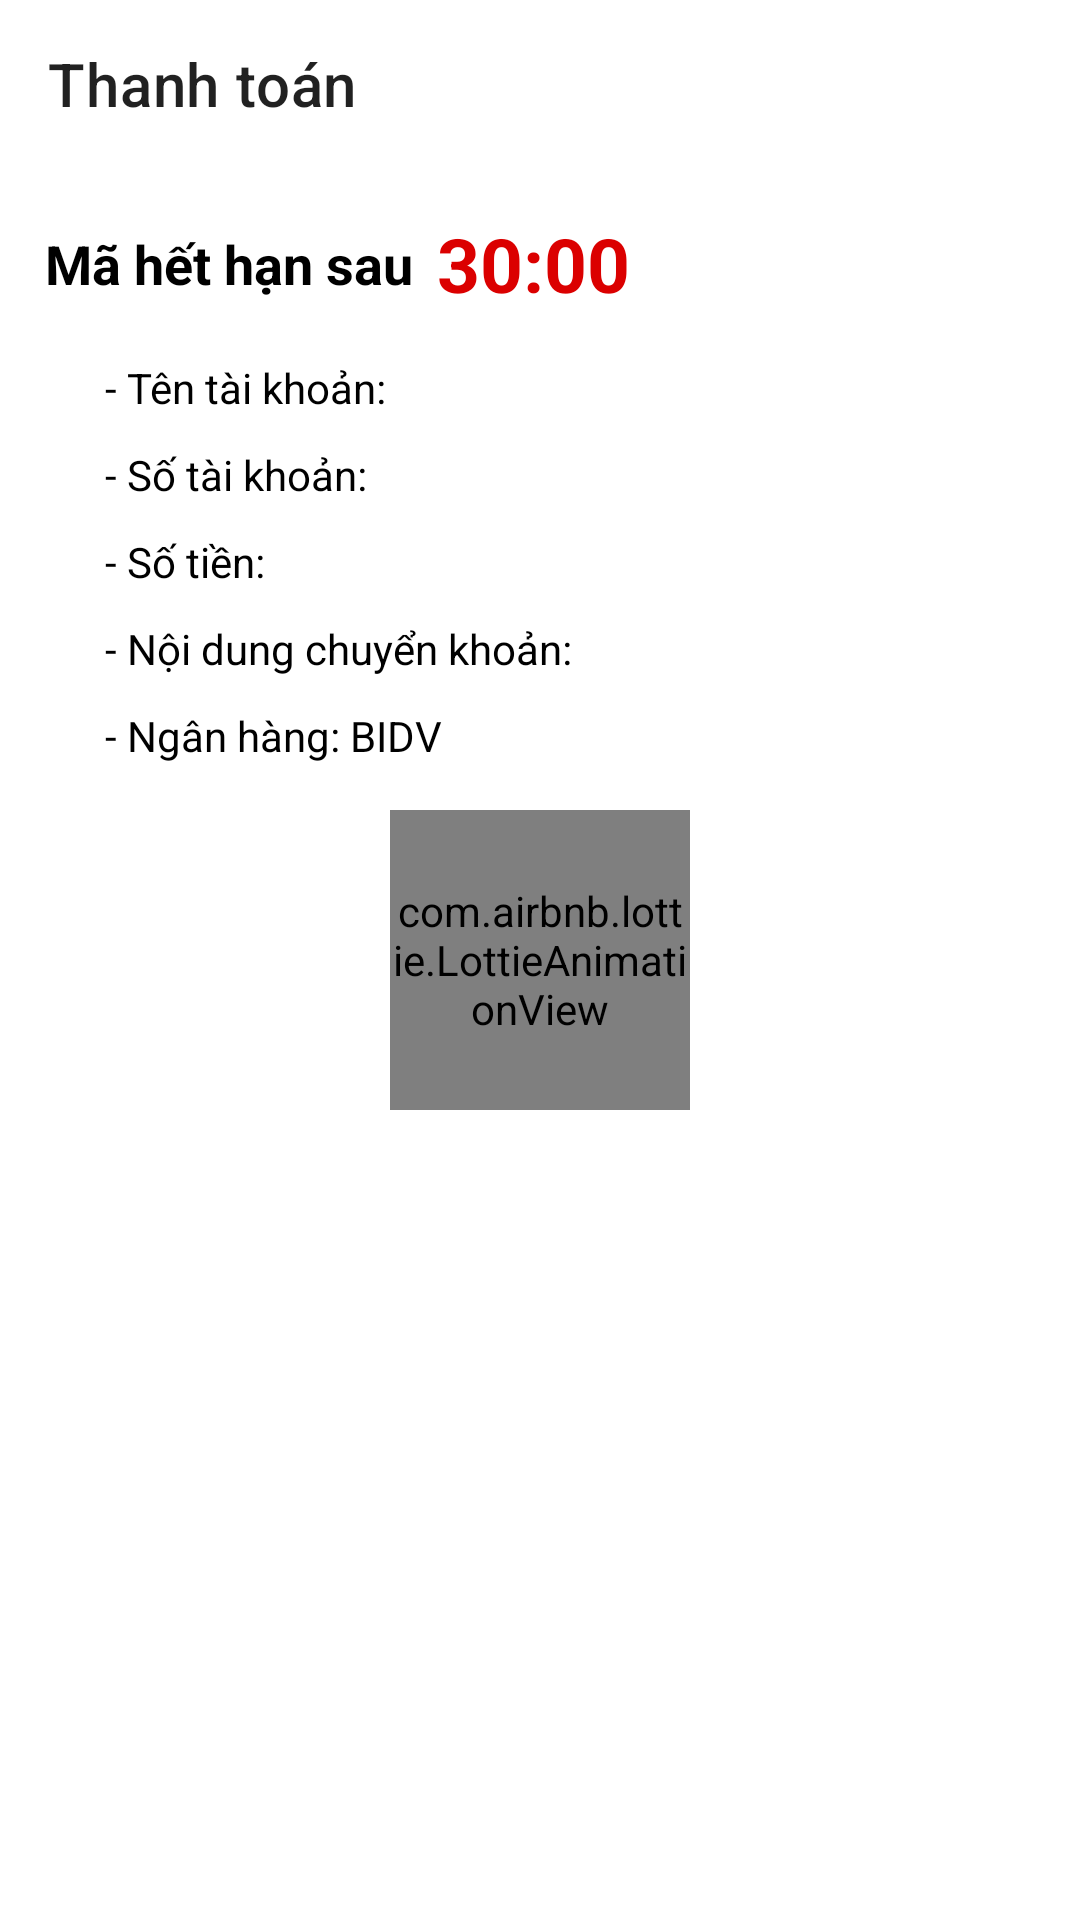

Android layout source for this screen:
<!-- AndroidManifest.xml: application theme Theme.DuAnTotNghiep -->
<!-- res/layout/activity_payment_confirmation.xml -->
<?xml version="1.0" encoding="utf-8"?>
<androidx.constraintlayout.widget.ConstraintLayout xmlns:android="http://schemas.android.com/apk/res/android"
    xmlns:app="http://schemas.android.com/apk/res-auto"
    xmlns:tools="http://schemas.android.com/tools"
    android:layout_width="match_parent"
    android:layout_height="match_parent">

    <androidx.appcompat.widget.Toolbar
        android:id="@+id/mToolbar"
        android:layout_width="0dp"
        android:layout_height="wrap_content"
        app:layout_constraintEnd_toEndOf="parent"
        app:layout_constraintStart_toStartOf="parent"
        app:layout_constraintTop_toTopOf="parent"
        app:title="Thanh toán" />

    <TextView
        android:id="@+id/textView28"
        android:layout_width="wrap_content"
        android:layout_height="wrap_content"
        android:layout_marginStart="35sp"

        android:layout_marginTop="15dp"
        android:text="- Tên tài khoản: "
        android:textColor="@color/black"
        app:layout_constraintStart_toStartOf="parent"
        app:layout_constraintTop_toBottomOf="@+id/txtTime" />

    <TextView
        android:id="@+id/txtAccountName"
        android:layout_width="wrap_content"
        android:layout_height="wrap_content"
        android:layout_marginTop="15dp"
        android:drawableEnd="@drawable/baseline_content_copy_24"
        android:drawablePadding="15dp"
        android:textColor="@color/black"
        android:textSize="18sp"
        android:textStyle="bold"
        app:layout_constraintBottom_toBottomOf="@+id/textView28"
        app:layout_constraintStart_toEndOf="@+id/textView28"
        app:layout_constraintTop_toBottomOf="@+id/txtTime" />

    <TextView
        android:id="@+id/txtAmount"
        android:layout_width="wrap_content"
        android:layout_height="wrap_content"
        android:drawableEnd="@drawable/baseline_content_copy_24"
        android:drawablePadding="15dp"

        android:textColor="@color/black"
        android:textSize="18sp"
        android:textStyle="bold"
        app:layout_constraintBottom_toBottomOf="@+id/textView30"
        app:layout_constraintStart_toEndOf="@+id/textView30"
        app:layout_constraintTop_toTopOf="@+id/textView30" />

    <TextView
        android:id="@+id/txtContent"
        android:layout_width="wrap_content"
        android:layout_height="wrap_content"
        android:drawableEnd="@drawable/baseline_content_copy_24"
        android:drawablePadding="15dp"

        android:textColor="@color/black"
        android:textSize="18sp"
        android:textStyle="bold"
        app:layout_constraintBottom_toBottomOf="@+id/textView32"
        app:layout_constraintStart_toEndOf="@+id/textView32"
        app:layout_constraintTop_toTopOf="@+id/textView32" />

    <TextView
        android:id="@+id/txtAccountNumber"
        android:layout_width="wrap_content"
        android:layout_height="wrap_content"
        android:drawableEnd="@drawable/baseline_content_copy_24"
        android:drawablePadding="15dp"
        android:textColor="@color/black"

        android:textSize="18sp"
        android:textStyle="bold"
        app:layout_constraintBottom_toBottomOf="@+id/textView29"
        app:layout_constraintStart_toEndOf="@+id/textView29"
        app:layout_constraintTop_toTopOf="@+id/textView29" />

    <TextView
        android:id="@+id/textView29"
        android:layout_width="wrap_content"
        android:layout_height="wrap_content"
        android:layout_marginStart="35sp"
        android:layout_marginTop="10dp"
        android:text="- Số tài khoản: "

        android:textColor="@color/black"
        app:layout_constraintStart_toStartOf="parent"
        app:layout_constraintTop_toBottomOf="@+id/textView28" />

    <TextView
        android:id="@+id/textView30"
        android:layout_width="wrap_content"
        android:layout_height="wrap_content"
        android:layout_marginStart="35sp"
        android:layout_marginTop="10dp"
        android:text="- Số tiền: "
        android:textColor="@color/black"
        app:layout_constraintStart_toStartOf="parent"
        app:layout_constraintTop_toBottomOf="@+id/textView29" />

    <TextView
        android:id="@+id/textView32"
        android:layout_width="wrap_content"
        android:layout_height="wrap_content"
        android:layout_marginStart="35sp"
        android:layout_marginTop="10dp"
        android:text="- Nội dung chuyển khoản: "
        android:textColor="@color/black"
        app:layout_constraintStart_toStartOf="parent"
        app:layout_constraintTop_toBottomOf="@+id/textView30" />

    <TextView
        android:id="@+id/textView31"
        android:layout_width="wrap_content"
        android:layout_height="wrap_content"
        android:layout_marginStart="35sp"
        android:layout_marginTop="10dp"
        android:text="- Ngân hàng: BIDV"
        android:textColor="@color/black"
        app:layout_constraintStart_toStartOf="parent"
        app:layout_constraintTop_toBottomOf="@+id/textView32" />

    <ImageView
        android:id="@+id/imgQRCode"
        android:layout_width="match_parent"
        android:layout_height="0dp"
        app:layout_constraintBottom_toBottomOf="parent"
        app:layout_constraintEnd_toEndOf="parent"
        app:layout_constraintStart_toStartOf="parent"
        app:layout_constraintTop_toBottomOf="@+id/textView31" />

    <TextView
        android:id="@+id/textView"
        android:layout_width="wrap_content"
        android:layout_height="wrap_content"
        android:layout_marginStart="15sp"
        android:text="Mã hết hạn sau"
        android:textColor="@color/black"
        android:textSize="18sp"
        android:textStyle="bold"
        app:layout_constraintBottom_toBottomOf="@+id/txtTime"
        app:layout_constraintStart_toStartOf="parent"
        app:layout_constraintTop_toTopOf="@+id/txtTime" />

    <TextView
        android:id="@+id/txtTime"
        android:layout_width="0dp"
        android:layout_height="wrap_content"
        android:layout_marginStart="8dp"
        android:layout_marginTop="15dp"
       android:textSize="25sp"
        android:ellipsize="end"
        android:maxLines="1"
        android:text="30:00"
        android:textColor="@color/click"
        android:textStyle="bold"
        app:layout_constraintEnd_toEndOf="parent"
        app:layout_constraintStart_toEndOf="@+id/textView"
        app:layout_constraintTop_toBottomOf="@+id/mToolbar" />

    <com.airbnb.lottie.LottieAnimationView
        android:id="@+id/lottie"
        android:layout_width="100dp"
        android:layout_height="100dp"
        app:layout_constraintBottom_toBottomOf="parent"
        app:layout_constraintEnd_toEndOf="parent"
        app:layout_constraintStart_toStartOf="parent"
        app:layout_constraintTop_toTopOf="parent"
        app:lottie_autoPlay="true"
        app:lottie_rawRes="@raw/load_anim"
        app:lottie_repeatCount="10"
        app:lottie_repeatMode="reverse" />
</androidx.constraintlayout.widget.ConstraintLayout>
<!-- resources referenced by this layout -->
<resources>
  <color name="black">#FF000000</color>
  <color name="click">#DB0000</color>
  <style name="Theme.DuAnTotNghiep" parent="Base.Theme.DuAnTotNghiep" />
  <style name="Base.Theme.DuAnTotNghiep" parent="Theme.MaterialComponents.DayNight.NoActionBar">
          
   <item name="colorPrimaryDark">@color/white</item> --&gt;
      </style>
  <color name="white">#FFFFFFFF</color>
</resources>
